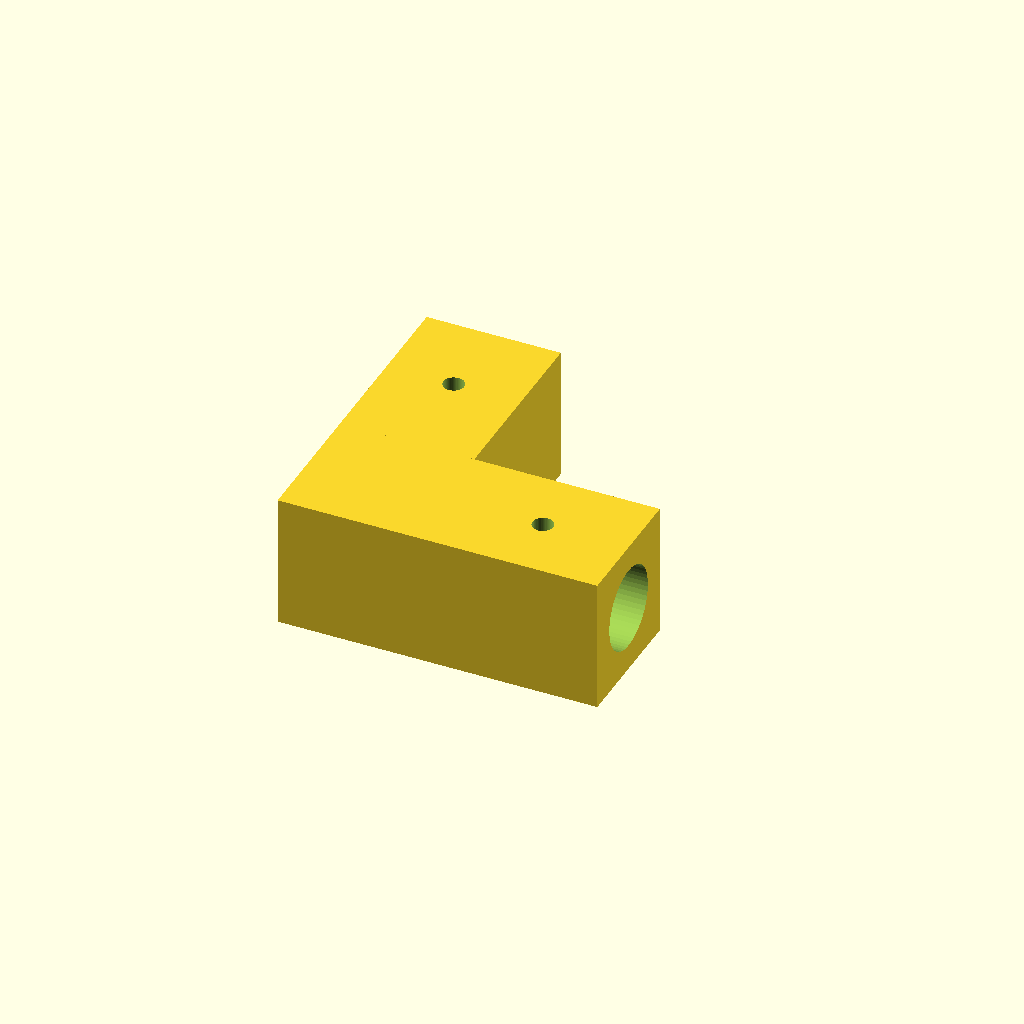
Cell 1: the model at its default parameters.
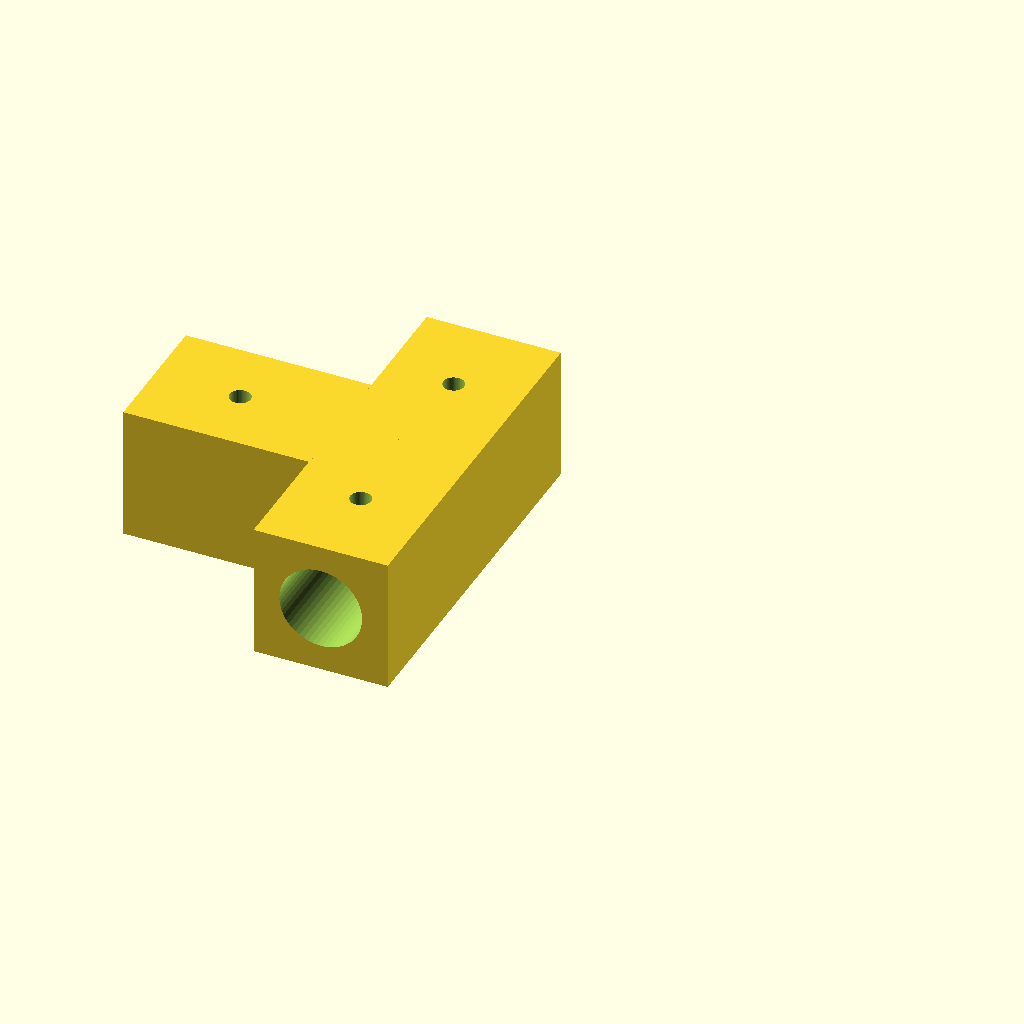
Cell 2: coupler_type = 3 (everything else at default).
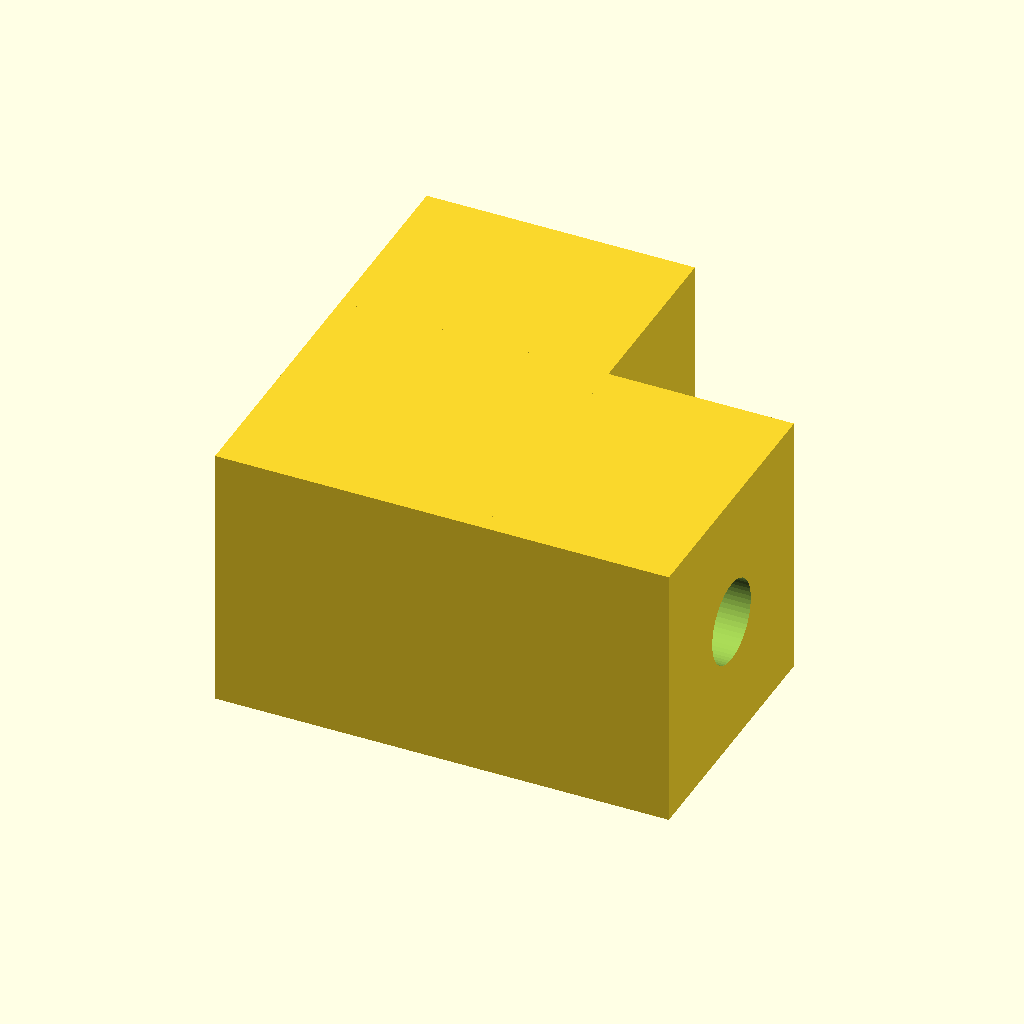
Cell 3: cross_section = 36 (everything else at default).
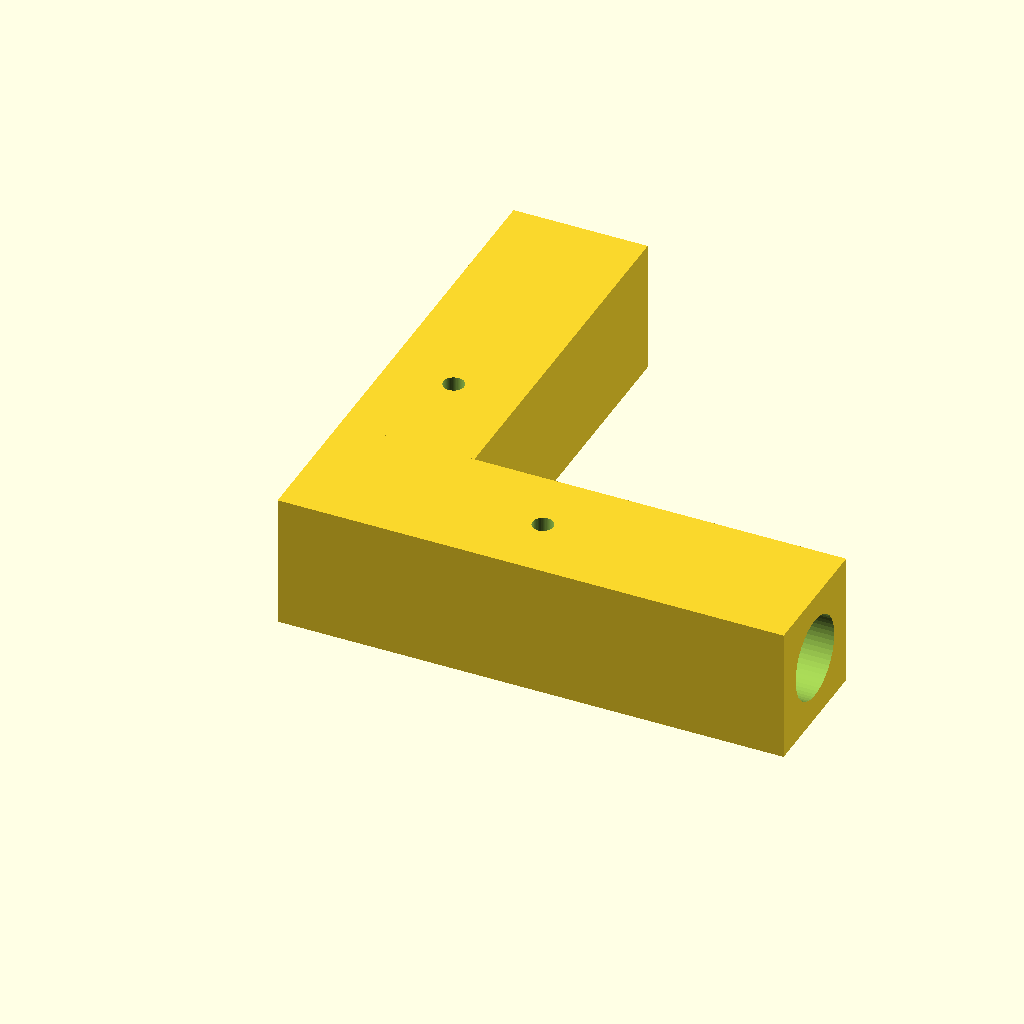
Cell 4 — coupler_length set to 50, the other parameters unchanged.
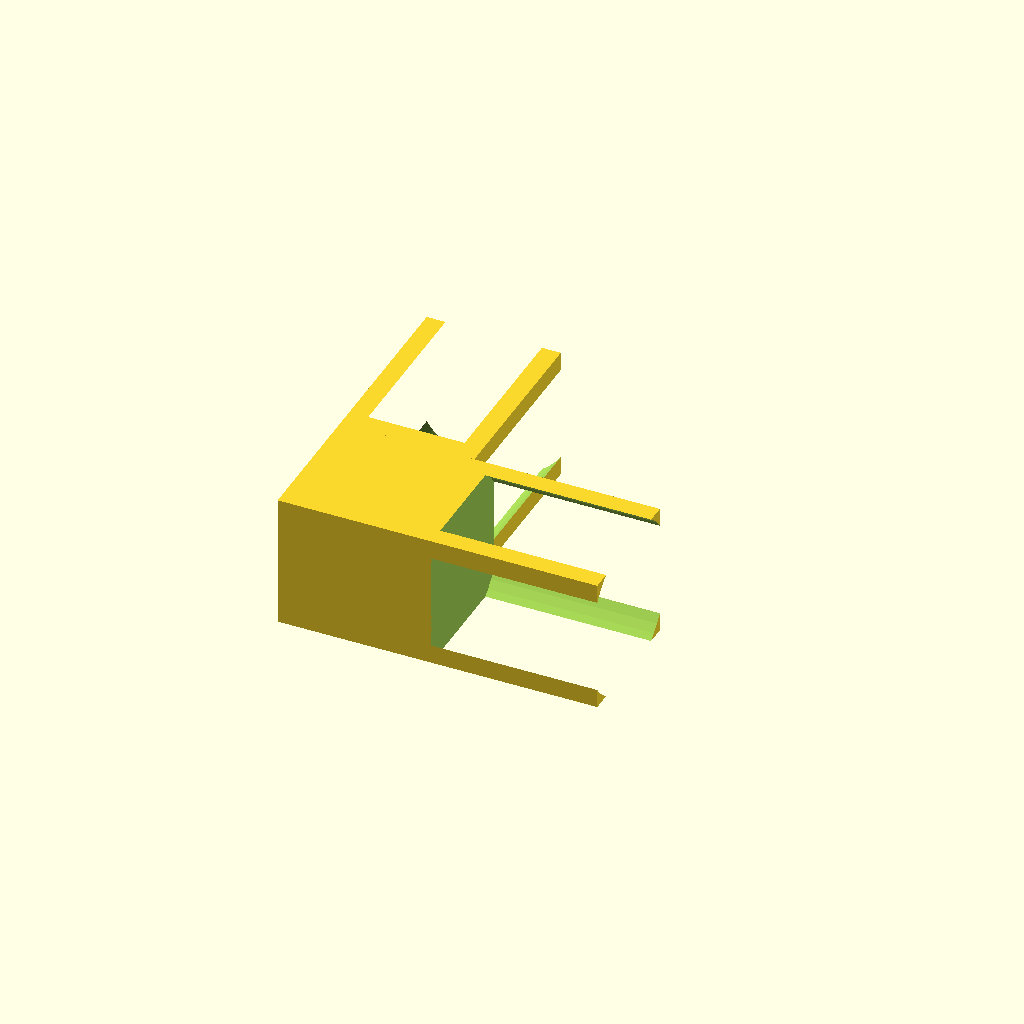
Cell 5: the same model with pipe_diameter = 22.2.
One fixed orthographic camera (rotation 55°, 0°, 25°; colour scheme Cornfield) for every cell.
The OpenSCAD source (scadFiles/2136832/3368221.scad):
//cross-section size of coupler

cross_section = 18;

//length of each spoke of the coupler

coupler_length = 25;

//diameter of the tube hole

pipe_diameter = 11.1;

//diameter of the screw hole, 0 for none

screw_diameter = 2.8;

//type of coupler to make

coupler_type = 2;//[1: Straight, 2: L-coupler, 3: T-coupler, 4: Cross coupler]

//resolution (Segments per circle)

$fn=55;

module base_shape() {

    translate([0, 0, -0.1])//may be unnecessary - ensure no gaps in shape

    difference()

    {

        linear_extrude(height = coupler_length)

            square(cross_section);

        translate ([cross_section / 2, cross_section / 2, coupler_length * 0.11])

            cylinder(d = pipe_diameter, h= (coupler_length * 0.90));

        screw_hole();

    };

}



module screw_hole() {

    translate([cross_section / 2, cross_section / 2, cross_section * 0.75])

        rotate([-90, 0, 180])

            cylinder(d = screw_diameter, h = cross_section);

}



module straight_coupler() {

    union() {

        translate([cross_section, 0, cross_section])

        rotate([90, 180, 0])

                base_shape();

        translate([0, 0, cross_section])

            rotate([-90, 0, 0])

            base_shape();

    }

}



module l_coupler() {

       union() {

        translate([cross_section, 0, cross_section])

        rotate([90, 180, 90])

                base_shape();

        translate([0, 0, cross_section])

            rotate([-90, 0, 0])

            base_shape();

        translate([0, -cross_section, 0])

           cube(cross_section);

    } 

}



module t_coupler() {

    union () {

        straight_coupler();

        translate([0, -cross_section / 2, cross_section])

            rotate([-90, 0, 90])

            base_shape();

    }

}



module x_coupler() {

        union () {

        t_coupler();

        translate([cross_section, cross_section / 2, cross_section])

            rotate([-90, 0, -90])

            base_shape();

    }

}



if (coupler_type == 1) {

    straight_coupler();

} else if (coupler_type == 2) {

    l_coupler();

} else if (coupler_type == 3) {

    t_coupler();

} else if (coupler_type == 4) {

    x_coupler();

} else {

    echo("Invalid coupler type selected!");

}
Parameter table extracted from the source (name, type, default, range or options):
cross_section: number, default 18
coupler_length: number, default 25
pipe_diameter: number, default 11.1
screw_diameter: number, default 2.8
coupler_type: number, default 2, options 1, 2, 3, 4
